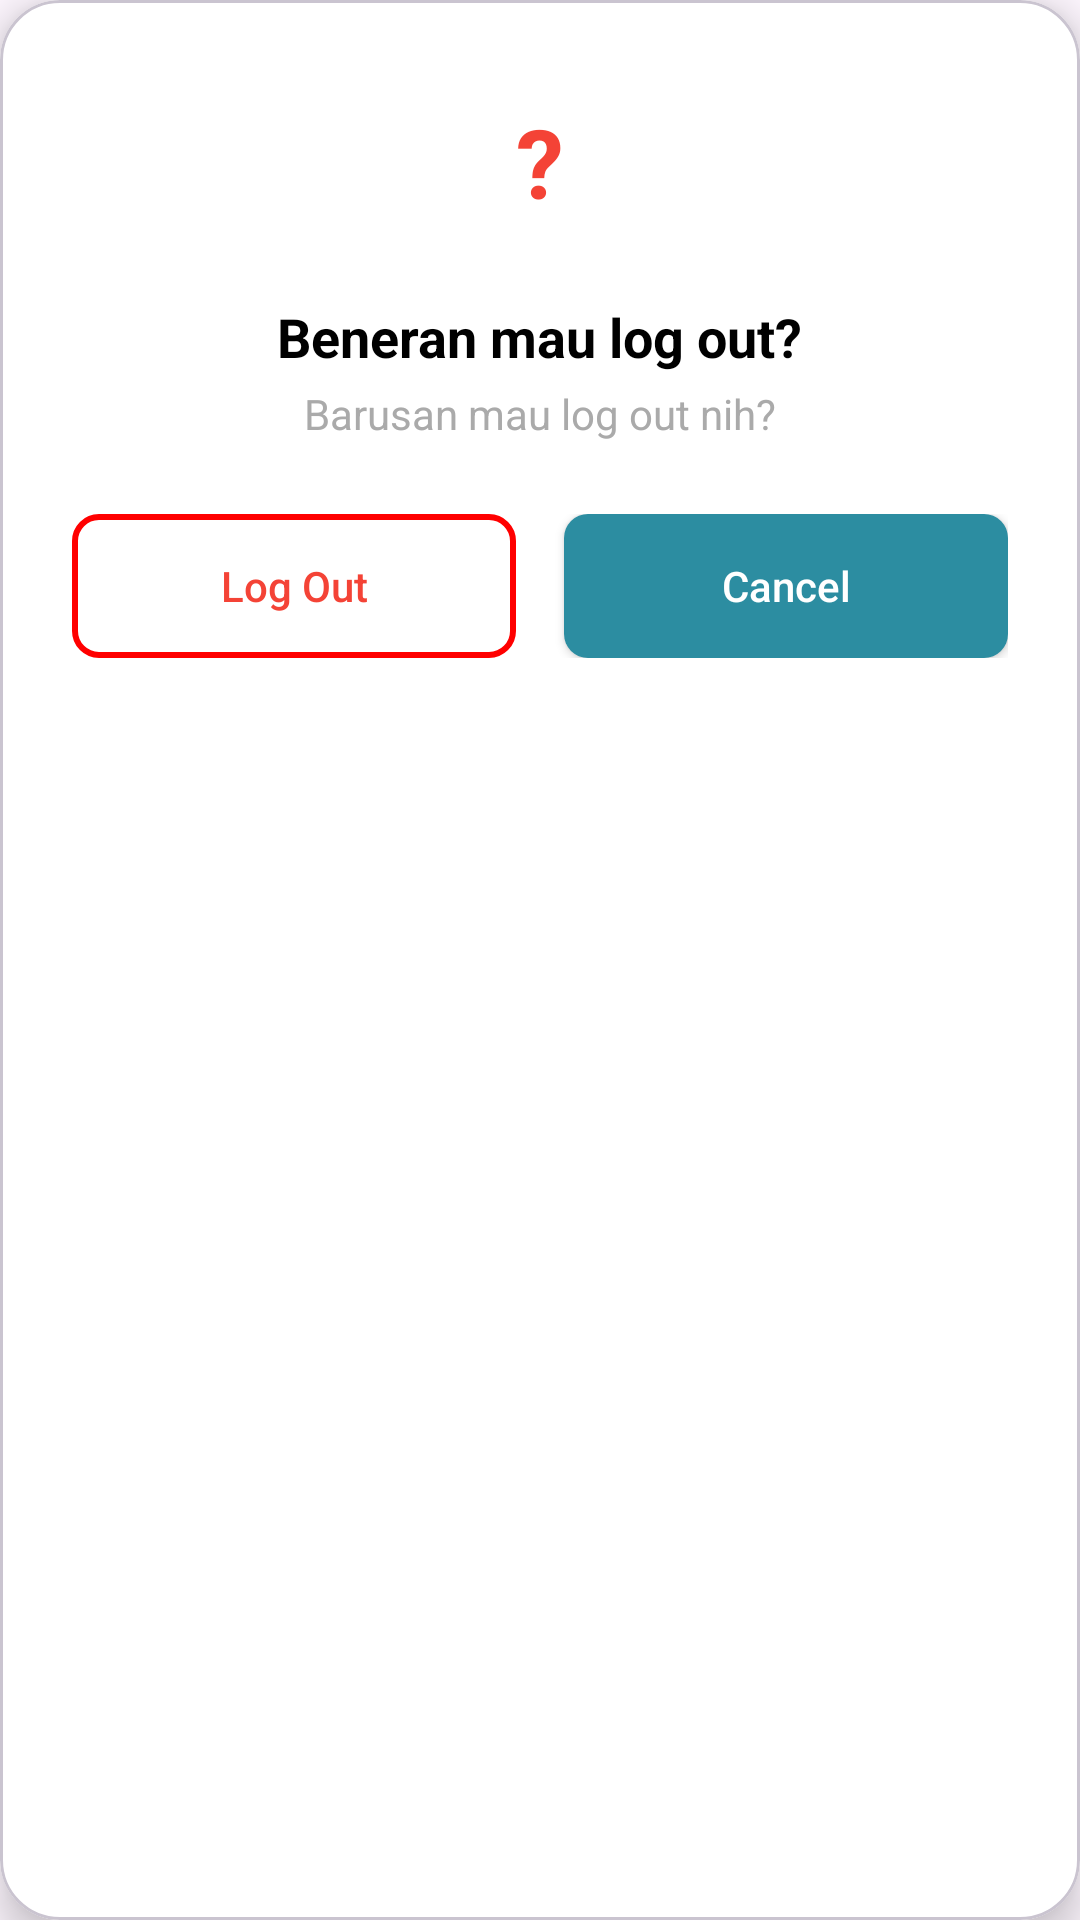

Android layout source for this screen:
<!-- AndroidManifest.xml: application theme Theme.ProyekInotekAI -->
<!-- res/layout/dialog_logout.xml -->
<?xml version="1.0" encoding="utf-8"?>
<com.google.android.material.card.MaterialCardView xmlns:android="http://schemas.android.com/apk/res/android"
    xmlns:app="http://schemas.android.com/apk/res-auto"
    android:layout_width="match_parent"
    android:layout_height="wrap_content"
    android:layout_margin="24dp"
    app:cardCornerRadius="20dp"
    app:cardElevation="8dp"
    app:cardBackgroundColor="@android:color/white">

    <LinearLayout
        android:layout_width="match_parent"
        android:layout_height="wrap_content"
        android:orientation="vertical"
        android:padding="24dp"
        android:gravity="center">

        <FrameLayout
            android:layout_width="60dp"
            android:layout_height="60dp"
            android:background="@drawable/bg_circle_outline_red">

            <TextView
                android:layout_width="wrap_content"
                android:layout_height="wrap_content"
                android:text="?"
                android:textColor="#F44336"
                android:textSize="32sp"
                android:textStyle="bold"
                android:layout_gravity="center"/>
        </FrameLayout>

        <TextView
            android:layout_width="wrap_content"
            android:layout_height="wrap_content"
            android:text="Beneran mau log out?"
            android:textSize="18sp"
            android:textStyle="bold"
            android:textColor="@android:color/black"
            android:layout_marginTop="16dp"/>

        <TextView
            android:layout_width="wrap_content"
            android:layout_height="wrap_content"
            android:text="Barusan mau log out nih?"
            android:textSize="14sp"
            android:textColor="@android:color/darker_gray"
            android:layout_marginTop="4dp"/>

        <LinearLayout
            android:layout_width="match_parent"
            android:layout_height="wrap_content"
            android:orientation="horizontal"
            android:layout_marginTop="24dp"
            android:gravity="center">

            <androidx.appcompat.widget.AppCompatButton
                android:id="@+id/btnConfirmLogout"
                android:layout_width="0dp"
                android:layout_height="wrap_content"
                android:layout_weight="1"
                android:text="Log Out"
                android:textAllCaps="false"
                android:textColor="#F44336"
                android:background="@drawable/bg_btn_outline_red"
                android:layout_marginEnd="8dp"/>

            <androidx.appcompat.widget.AppCompatButton
                android:id="@+id/btnCancelLogout"
                android:layout_width="0dp"
                android:layout_height="wrap_content"
                android:layout_weight="1"
                android:text="Cancel"
                android:textAllCaps="false"
                android:textColor="@android:color/white"
                android:background="@drawable/bg_btn_filled_orange"
                android:layout_marginStart="8dp"/>
        </LinearLayout>

    </LinearLayout>
</com.google.android.material.card.MaterialCardView>
<!-- resources referenced by this layout -->
<resources>
  <!-- drawable bg_btn_filled_orange (drawable) -->
  <?xml version="1.0" encoding="utf-8"?>
  <shape xmlns:android="http://schemas.android.com/apk/res/android"
      android:shape="rectangle">
      <solid android:color="#2C8DA1" />
      <corners android:radius="8dp" />
  </shape>
  <!-- drawable bg_btn_outline_red (drawable) -->
  <?xml version="1.0" encoding="utf-8"?>
  <shape xmlns:android="http://schemas.android.com/apk/res/android"
      android:shape="rectangle">
      <stroke
          android:width="2dp"
          android:color="#FF0000" />
      <corners android:radius="8dp" />
  </shape>
  <style name="Theme.ProyekInotekAI" parent="Base.Theme.ProyekInotekAI" />
  <style name="Base.Theme.ProyekInotekAI" parent="Theme.Material3.DayNight.NoActionBar">
          
          
      </style>
</resources>
